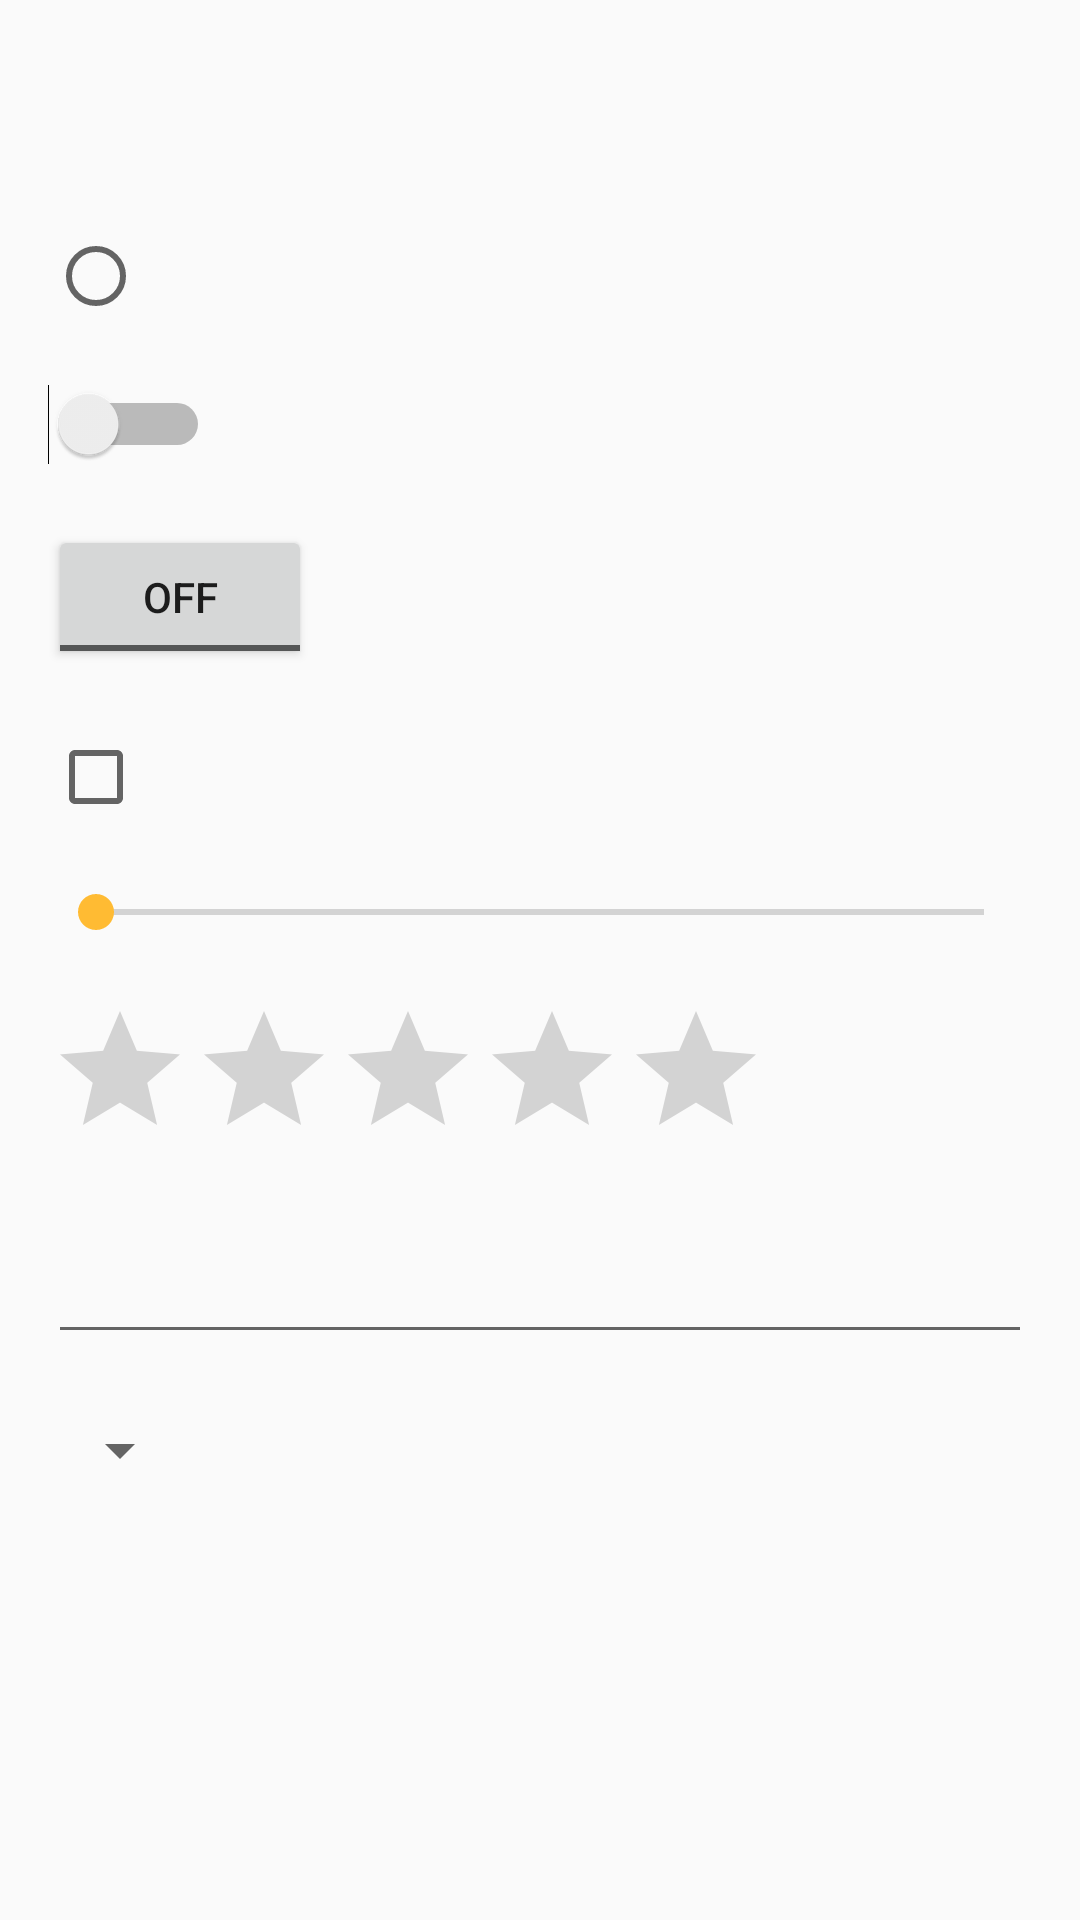

Layout XML and referenced resources for this Android screen:
<!-- AndroidManifest.xml: application theme AppTheme -->
<!-- res/layout/fragment_all_items.xml -->
<RelativeLayout xmlns:android="http://schemas.android.com/apk/res/android"
    xmlns:tools="http://schemas.android.com/tools"
    android:layout_width="match_parent"
    android:layout_height="match_parent"
    android:paddingLeft="@dimen/activity_horizontal_margin"
    android:paddingRight="@dimen/activity_horizontal_margin"
    android:paddingTop="@dimen/tool_bar_height"
    tools:context="com.ap.androidltest.fragment.AllItemsFragment">

    <RadioButton
        android:id="@+id/radioButton"
        android:layout_width="wrap_content"
        android:layout_height="wrap_content"
        android:layout_alignParentTop="true"
        android:layout_marginTop="20dp" />

    <Switch
        android:id="@+id/a_switch"
        android:layout_width="wrap_content"
        android:layout_height="wrap_content"
        android:layout_below="@+id/radioButton"
        android:layout_marginTop="20dp" />

    <ToggleButton
        android:id="@+id/toggleButton"
        android:layout_width="wrap_content"
        android:layout_height="wrap_content"
        android:layout_below="@+id/a_switch"
        android:layout_gravity="center_horizontal|bottom"
        android:layout_marginTop="20dp" />

    <CheckBox
        android:id="@+id/checkBox"
        android:layout_width="wrap_content"
        android:layout_height="wrap_content"
        android:layout_below="@+id/toggleButton"
        android:layout_marginTop="20dp" />

    <SeekBar
        android:id="@+id/seekBar"
        android:layout_width="match_parent"
        android:layout_height="wrap_content"
        android:layout_below="@+id/checkBox"
        android:layout_marginTop="20dp" />

    <RatingBar
        android:id="@+id/ratingBar"
        android:layout_width="wrap_content"
        android:layout_height="wrap_content"
        android:layout_below="@+id/seekBar"
        android:layout_gravity="center"
        android:layout_marginTop="20dp" />

    <EditText
        android:id="@+id/editText"
        android:layout_width="wrap_content"
        android:layout_height="wrap_content"
        android:layout_alignParentEnd="true"
        android:layout_alignParentLeft="true"
        android:layout_alignParentRight="true"
        android:layout_alignParentStart="true"
        android:layout_below="@+id/ratingBar"
        android:layout_marginTop="20dp"
        android:inputType="text" />

    <Spinner
        android:id="@+id/spinner"
        android:layout_width="wrap_content"
        android:layout_height="wrap_content"
        android:layout_alignParentLeft="true"
        android:layout_alignParentStart="true"
        android:layout_below="@+id/editText"
        android:layout_marginTop="20dp" />


</RelativeLayout>
<!-- resources referenced by this layout -->
<resources>
  <dimen name="activity_horizontal_margin">16dp</dimen>
  <dimen name="tool_bar_height">56dp</dimen>
  <style name="AppTheme" parent="Theme.AppCompat.Light.NoActionBar">
  
          
          <item name="colorPrimary">@color/primary</item>
          <item name="colorPrimaryDark">@color/primary_dark</item>
          <item name="colorAccent">@color/accent</item>
  
          
      </style>
  <color name="primary">#99CC00</color>
  <color name="primary_dark">#669900</color>
  <color name="accent">#FFBB33</color>
</resources>
